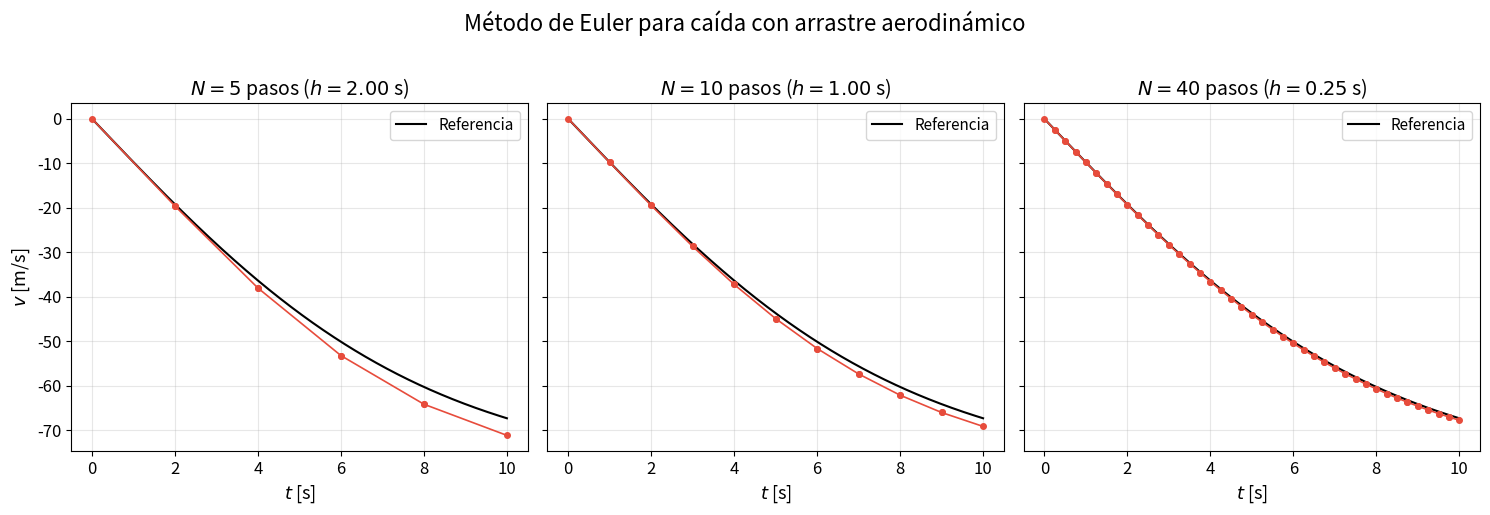

Write Python code to recreate this figure.
# -*- coding: utf-8 -*-
import numpy as np
import matplotlib.pyplot as plt

# Parámetros del ejemplo: caída con arrastre
g = 9.81          # m/s^2
rho = 1.225       # kg/m^3
Cd = 0.5
A = 0.5           # m^2
m = 100           # kg

def F(v, t):
    return -g + (rho * Cd * A) / (2 * m) * v**2

# Implementación de método de Euler
def euler(F, x0, t0, tf, N):
    h = (tf - t0) / N
    t = np.zeros(N + 1)
    x = np.zeros(N + 1)
    t[0], x[0] = t0, x0
    for n in range(N):
        x[n + 1] = x[n] + F(x[n], t[n]) * h
        t[n + 1] = t[n] + h
    return t, x

# Solución y escogencia del paso
t_exact, v_exact = euler(F, 0, 0, 10, 10000)

# Comparar distintos N (pasos)
fig, axes = plt.subplots(1, 3, figsize=(15, 5), sharey=True)
steps = [5, 10, 40]

for ax, N in zip(axes, steps):
    t_e, v_e = euler(F, 0, 0, 10, N)

    ax.plot(t_exact, v_exact, 'k-', linewidth=1.5, label='Referencia')

    for n in range(N):
        ax.plot([t_e[n], t_e[n + 1]], [v_e[n], v_e[n + 1]],
                'o-', color='#e74c3c', markersize=4, linewidth=1.2)

    ax.set_title(f'$N = {N}$ pasos ($h = {10/N:.2f}$ s)', fontsize=14)
    ax.set_xlabel('$t$ [s]', fontsize=13)
    ax.legend(fontsize=11)
    ax.tick_params(axis='both', labelsize=12)
    ax.grid(True, alpha=0.3)

axes[0].set_ylabel('$v$ [m/s]', fontsize=13)
fig.suptitle('Método de Euler para caída con arrastre aerodinámico', fontsize=16, y=1.02)
plt.tight_layout()
plt.savefig('euler_pasos.png', dpi=200, bbox_inches='tight')
plt.show()
